Run: headless pygame with SDL's dummy video driver; simulated clock (each Clock.tick advances the game by its frame time, no real sleeping); random seed 0; keys injected as events and as key.get_pressed() state; mouse plan: one left click at the window centre at the start of phase 2, then a move to the lower-right quarter at the start of phase 3.
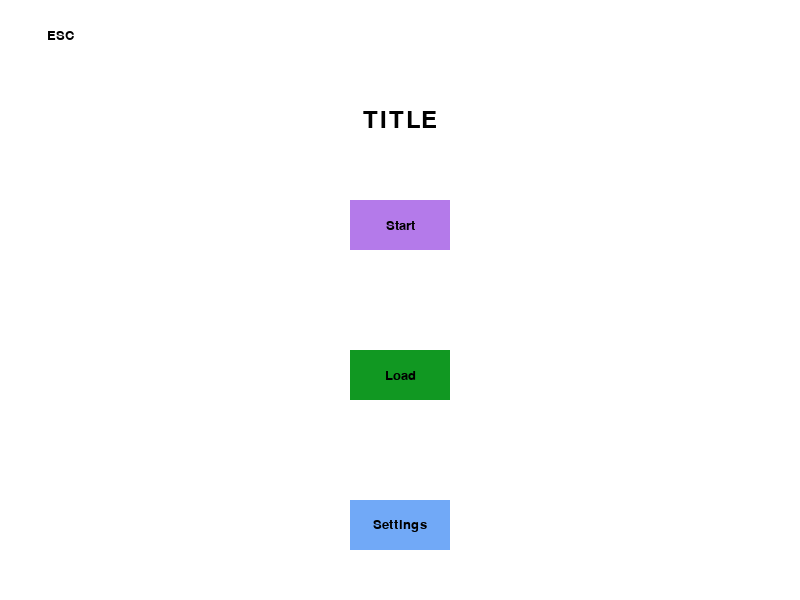
Frame 1 of 4 · flips 1–60 · no input
Frame 2 of 4 · flips 61–180 · clicked the window centre · tapped SPACE, RETURN · held RIGHT (→), D · screen unchanged from frame 1, image omitted
Frame 3 of 4 · flips 181–300 · moved the mouse to the lower-right quarter · held DOWN (↓), S · screen unchanged from frame 2, image omitted
Frame 4 of 4 · flips 301–420 · held LEFT (←), A, UP (↑), W · screen unchanged from frame 3, image omitted

The pygame program that drew these frames:

import pygame

pygame.init()

# ----- these varaibles will be used to create the menu as well as the light version of the game ------ #
WHITE = (255,255,255)
GREY = (70,70,70)
LRED = (189,147,216)
RED = (180,122,234)
LGREEN = (49,203,0)
GREEN = (17,152,34)
LBLUE = (123,205,186)
BLUE = (113,169,247)
BLACK = (0,0,0)

SCREENWIDTH = 800   #screen width
SCREENHEIGHT = 600  #screen height

clock = pygame.time.Clock()

size = (SCREENWIDTH,SCREENHEIGHT)
screen = pygame.display.set_mode(size) #creates the canvase/screen
pygame.display.set_caption("GUI")      #caption




# ------------ this function is where the buttons will do their stuff --------- #
def Button(msg,x,y,w,h,col1,col2,action = None):

    mouse = pygame.mouse.get_pos()     #tracks mouses position
    click = pygame.mouse.get_pressed() #checks if mouse has been clicked

    if x < mouse[0] < x+w and y < mouse[1] < y+h and click[0] == 1: #this checks if the mouse is in the perameters of the green button and has been pressed
        pygame.draw.rect(screen,BLACK,(x,y,w,h))                    #then turns the button black
        if click[0] == 1 and action != None:                        #this checks if the button has a specified action with its pressing
            action()                                                #then executes said command
    elif x < mouse[0] < x+w and y < mouse[1] < y+h:                 #this checks to see if the mouse is in the perameters of the button
        pygame.draw.rect(screen,col2,(x,y,w,h))                     #then changes the colour to a darker shade
    else:                                                           #if none of the above are true
        pygame.draw.rect(screen,col1,(x,y,w,h))                     #the button will be there but in a lighter state

    font = pygame.font.SysFont("comicsansms",20)    #this defines the font of the button text
    text = font.render(msg,1,(0,0,0))               #this creats the message and it's colour
    textrect = text.get_rect()
    textrect.center = (x + (w/2),y + (h/2))        
    screen.blit(text,textrect)                           
# ----------- this concludes the section of code for the buttons ------------ #




# ----------- This section of code will be for the setting menu ------------- #
def Setting():
    setting = True
    while setting:
        for event in pygame.event.get():
            if event.type == pygame.QUIT:
                pygame.quit()
            elif event.type==pygame.KEYDOWN:
                if event.key==pygame.K_ESCAPE:   #if the escape button is pressed
                    setting = False              #leave the settings menu
                
        # ------ visible things go here ------- #
        screen.fill(WHITE)

        fontS = pygame.font.Font(None,35)                 #defines the font
        textS = fontS.render("SETTINGS",1,BLACK)          #renders the text
        TextSRect = textS.get_rect()                      #creates the text into an object
        TextSRect.center = (SCREENWIDTH/2,SCREENHEIGHT/5) #centers the text 
        screen.blit(textS,TextSRect)                      #print the setting title
 

        
        pygame.display.flip()
        clock.tick(60)
# ---------- this concludes the section for the settings menu ----------- #




# ---------- this section of code will create and maintain the load screen ---------- #
def Load():
    load = True
    while load:
        for event in pygame.event.get():
            if event.type == pygame.QUIT:
                pygame.quit()
            elif event.type == pygame.KEYDOWN:
                if event.key==pygame.K_ESCAPE:  #if the escape button is pressed
                    load = False                #leave the load file screen
                    
        # ------ visible things will go here ------ #
        screen.fill(WHITE)

        fontL = pygame.font.Font(None,35)                 #defines the font
        textL = fontL.render("Load Saved File",1,BLACK)   #renders the text
        TextLRect = textL.get_rect()                      #creates the text into an object
        TextLRect.center = (SCREENWIDTH/2,SCREENHEIGHT/5) #centers the text 
        screen.blit(textL,TextLRect)                      #print the Load title


        pygame.display.update()
        clock.tick(60)
# ---------- this concludes the code that is for the Load file screen ------------#




# ---------- this long ass code thing will be the test demo for a game that will incorperate the things i want into my summative ------------- #
def Game():
    Sart = True
    while Sart:
        for event in pygame.event.get():
            if event.type == pygame.QUIT:
                pygame.Quit()
            elif event.type==pygame.KEYDOWN:
                if event.key==pygame.K_x:
                    Sart = False

        # -------- visible items --------- #
        
        screen.fill(GREY)



        pygame.display.update()
        clock.tick(60)
# ----------- and this is the end of it ----------------------- #




# ---------- this code will be for the starting menu ---------------- #
menu = True
while menu:                           #this is the menu loop
    for event in pygame.event.get():  #for every event that happens
        if event.type == pygame.QUIT: #if red box in the corner is pressed
            pygame.quit()             #code closses
        elif event.type==pygame.KEYDOWN:
           if event.key==pygame.K_ESCAPE:
               menu = False


    # ------- draw code goes after here ------- #
    screen.fill(WHITE)

    #title font
    fontm = pygame.font.Font(None,35)                #defines the font
    textm = fontm.render("TITLE",1,BLACK)            #renders the text
    TextRect = textm.get_rect()                      #creates the text into an object
    TextRect.center = (SCREENWIDTH/2,SCREENHEIGHT/5) #centers the text 
    screen.blit(textm,TextRect)                      #print the title

    
    Button("Start",SCREENWIDTH/2-50,SCREENHEIGHT/3,100,50,RED,LRED,Game)             #green button that will start the quick demo
    Button("Load",SCREENWIDTH/2-50,SCREENHEIGHT/3+150,100,50,GREEN,LGREEN,Load)      #red button taht brings to load file menu
    Button("Settings",SCREENWIDTH/2-50,SCREENHEIGHT/3+300,100,50,BLUE,LBLUE,Setting) #blue button that brings to settings menu
    Button("ESC",10,10,100,50,WHITE,GREY,pygame.quit)                                #white button that quits the game


    pygame.display.flip()

    clock.tick(60)
# ----------- This concludes the section of the main menu code ----------- #



pygame.quit()
    
